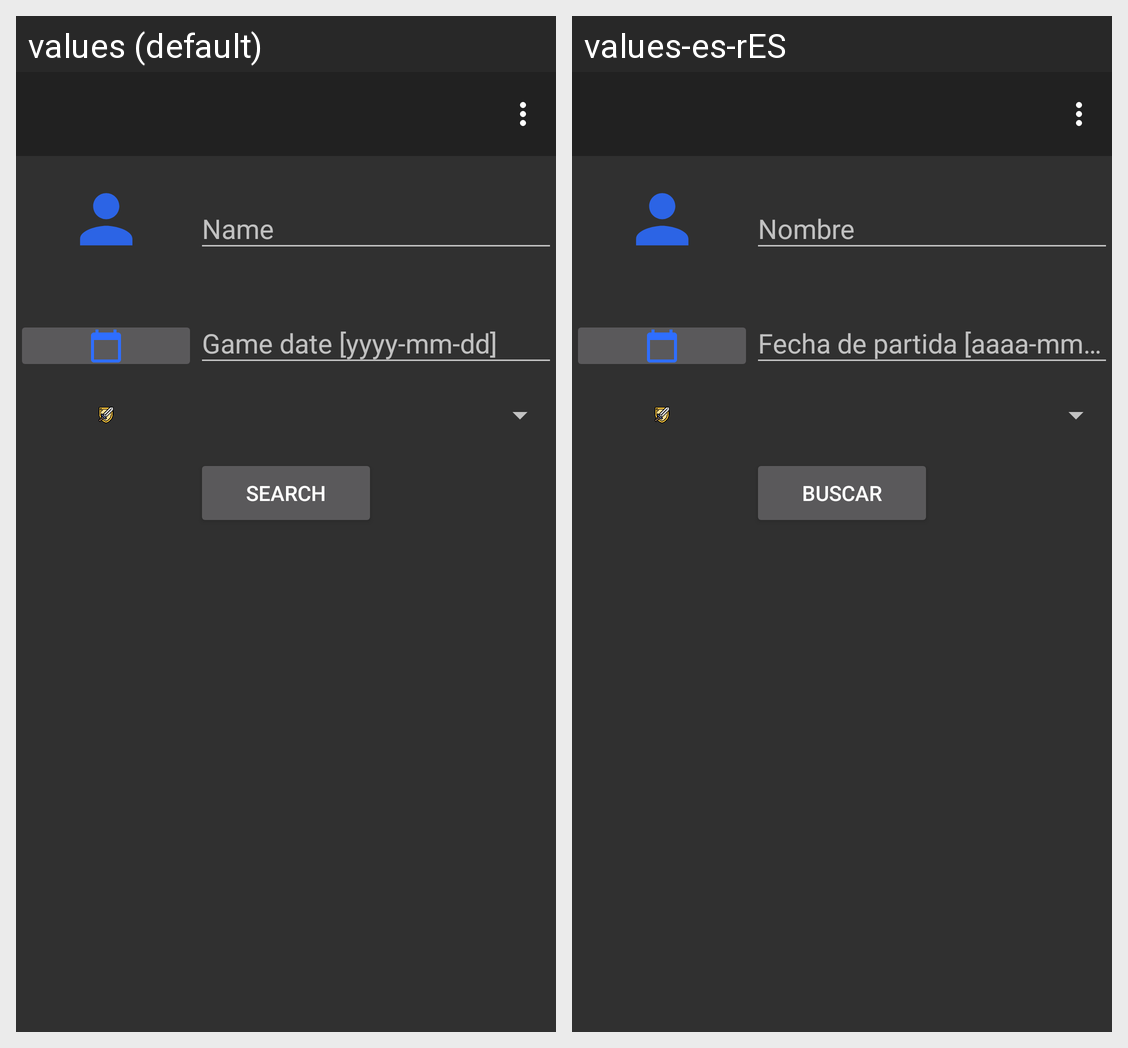

This grid shows one Android layout under two languages. Give, for every string resource on the screen, its name, the default text and each shown locale's text.
Android screen res/layout/activity_search.xml rendered under 2 locales, left to right: values (default), values-es-rES. Device: Nexus 5 (rendered at 1080×1920; each locale shown at half size, 540×960, under a caption strip naming it); theme Theme.AppCompat.NoActionBar.
Strings drawn on this screen, with the default value and each locale's value (text and hints the layout hard-codes, and strings that could not be matched under every locale, appear in the picture but are not listed):

name
  values: Name
  values-es-rES: Nombre

dateToPlay
  values: Game date [yyyy-mm-dd]
  values-es-rES: Fecha de partida [aaaa-mm-dd]

search
  values: Search
  values-es-rES: Buscar
